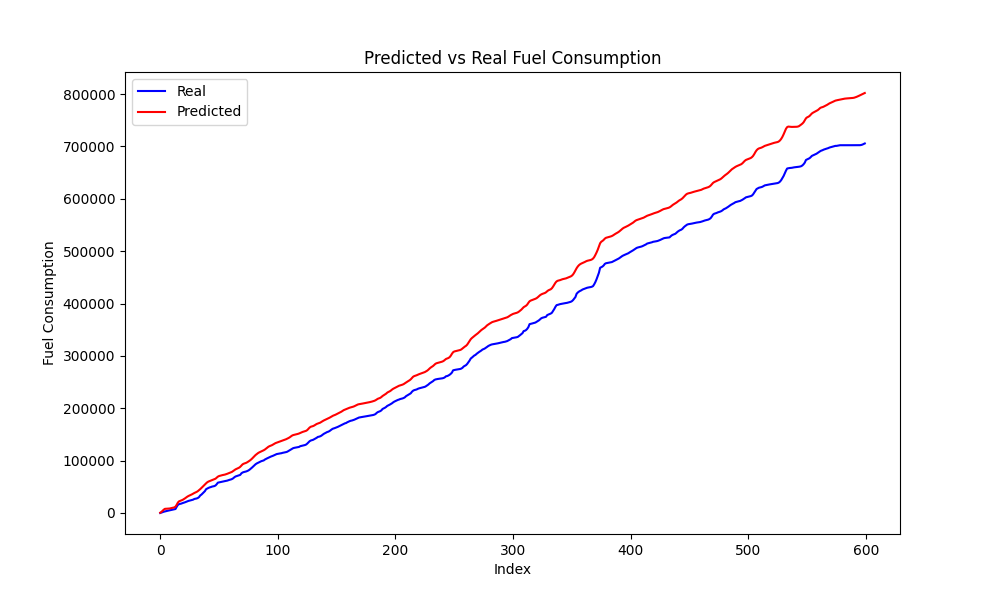

The file beside this chart, header and first rows:
Speed, Actual, Predicted, Predicted_Diff, Actual_Diff
117.5, 1780, 4128, 2078, 902
116.0, 2415, 6385, 2257, 634.6
115.0, 3039, 7942, 1558, 624.1
112.8, 3556, 8103, 161.1, 517.3
109.0, 4098, 8112, 9.2, 541.5
105.8, 4613, 8245, 132.4, 514.9
105.0, 5050, 8596, 350.8, 437.4
103.0, 5695, 9081, 485.3, 645.1
102.2, 6216, 9584, 502.7, 520.1
100.5, 6676, 10037, 453.8, 460.4
98.75, 7133, 10714, 676.6, 456.6
98.0, 7641, 12284, 1570, 508.7
100.0, 11909, 15637, 3353, 4268
101.5, 15392, 19929, 4291, 3483
101.5, 16882, 22264, 2336, 1490
100.8, 17419, 23202, 937.8, 536.8
100.0, 18041, 24003, 801, 621.9
99.0, 18939, 25038, 1034, 898.0
99.0, 19585, 26344, 1306, 646.1
99.0, 20409, 27862, 1518, 823.9
99.0, 21304, 29516, 1654, 895.1
99.0, 22164, 31136, 1621, 859.9
99.0, 23089, 32476, 1339, 925.2
98.25, 23756, 33505, 1030, 667
97.5, 24261, 34490, 985.2, 504.5
97.0, 24789, 35662, 1172, 528
97.0, 25526, 36994, 1332, 737.5
97.0, 26804, 38210, 1217, 1277
96.25, 27208, 39246, 1035, 404.8
96.0, 27762, 40347, 1101, 553.9
96.25, 28727, 41776, 1429, 965
97.0, 30365, 43577, 1802, 1638
98.0, 33489, 45580, 2003, 3123
98.75, 35053, 47688, 2108, 1565
100.0, 37173, 49937, 2248, 2120
101.2, 39526, 52208, 2272, 2353
102.0, 41789, 54439, 2231, 2263
103.0, 45473, 56686, 2247, 3684
103.8, 46705, 58682, 1996, 1232
103.5, 47888, 60040, 1358, 1182
102.8, 48865, 60928, 887.3, 977.3
102.0, 49482, 61722, 794.3, 617.2
101.0, 50378, 62565, 842.9, 896.0
100.2, 50902, 63390, 824.9, 523.9
99.5, 51406, 64257, 867, 503.6
99.25, 52532, 65494, 1237, 1126
100.0, 54923, 67391, 1897, 2392
101.0, 57925, 69395, 2004, 3002
100.2, 58441, 70561, 1166, 515.6
99.5, 58967, 71248, 686.9, 526.5
98.5, 59457, 71864, 615.9, 489.9
97.0, 59863, 72416, 551.6, 405.8
95.0, 60449, 72865, 448.9, 586.0
93.5, 60905, 73358, 493.4, 456.2
92.5, 61315, 74035, 677.3, 409.5
92.0, 61846, 74896, 860.8, 531.2
92.0, 62667, 75766, 869.9, 821.2
91.0, 63427, 76543, 777.2, 760.4
91.0, 63976, 77397, 853.6, 548.1
91.0, 64845, 78538, 1141, 869.8
... 944 more rows
